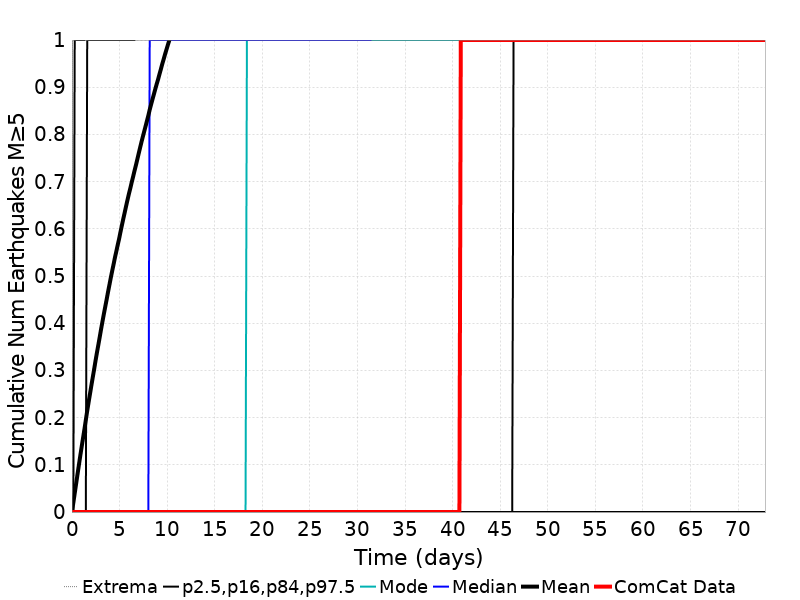

Source data for this figure (header and first rows):
Time (days), ComCat Data, Simulation Mean, Simulation Median, Simulation Mode, Simulation Minimum, Simulation Maximum, 2.5 %-ile, 16 %-ile, 84 %-ile, 97.5 %-ile
0.0, 0.0, 0.0, 0.0, 0.0, 0.0, 0.0, 0.0, 0.0, 0.0, 0.0
0.1459, 0.0, 0.01962, 0.0, 0.0, 0.0, 8.0, 0.0, 0.0, 0.0, 0.0
0.2919, 0.0, 0.03965, 0.0, 0.0, 0.0, 10.0, 0.0, 0.0, 0.0, 1.0
0.4378, 0.0, 0.05973, 0.0, 0.0, 0.0, 11.0, 0.0, 0.0, 0.0, 1.0
0.5838, 0.0, 0.07973, 0.0, 0.0, 0.0, 15.0, 0.0, 0.0, 0.0, 1.0
0.7297, 0.0, 0.09961, 0.0, 0.0, 0.0, 16.0, 0.0, 0.0, 0.0, 1.0
0.8756, 0.0, 0.1192, 0.0, 0.0, 0.0, 19.0, 0.0, 0.0, 0.0, 1.0
1.022, 0.0, 0.1383, 0.0, 0.0, 0.0, 20.0, 0.0, 0.0, 0.0, 1.0
1.168, 0.0, 0.157, 0.0, 0.0, 0.0, 22.0, 0.0, 0.0, 0.0, 1.0
1.313, 0.0, 0.1755, 0.0, 0.0, 0.0, 22.0, 0.0, 0.0, 0.0, 1.0
1.459, 0.0, 0.1951, 0.0, 0.0, 0.0, 22.0, 0.0, 0.0, 0.0, 2.0
1.605, 0.0, 0.2146, 0.0, 0.0, 0.0, 23.0, 0.0, 0.0, 1.0, 2.0
1.751, 0.0, 0.2326, 0.0, 0.0, 0.0, 23.0, 0.0, 0.0, 1.0, 2.0
1.897, 0.0, 0.2504, 0.0, 0.0, 0.0, 23.0, 0.0, 0.0, 1.0, 2.0
2.043, 0.0, 0.2682, 0.0, 0.0, 0.0, 23.0, 0.0, 0.0, 1.0, 2.0
2.189, 0.0, 0.2856, 0.0, 0.0, 0.0, 23.0, 0.0, 0.0, 1.0, 2.0
2.335, 0.0, 0.3028, 0.0, 0.0, 0.0, 23.0, 0.0, 0.0, 1.0, 2.0
2.481, 0.0, 0.3207, 0.0, 0.0, 0.0, 24.0, 0.0, 0.0, 1.0, 2.0
2.627, 0.0, 0.3377, 0.0, 0.0, 0.0, 24.0, 0.0, 0.0, 1.0, 2.0
2.773, 0.0, 0.354, 0.0, 0.0, 0.0, 27.0, 0.0, 0.0, 1.0, 2.0
2.919, 0.0, 0.3707, 0.0, 0.0, 0.0, 27.0, 0.0, 0.0, 1.0, 2.0
3.065, 0.0, 0.3877, 0.0, 0.0, 0.0, 27.0, 0.0, 0.0, 1.0, 2.0
3.211, 0.0, 0.404, 0.0, 0.0, 0.0, 27.0, 0.0, 0.0, 1.0, 2.0
3.357, 0.0, 0.4199, 0.0, 0.0, 0.0, 27.0, 0.0, 0.0, 1.0, 2.0
3.503, 0.0, 0.4353, 0.0, 0.0, 0.0, 27.0, 0.0, 0.0, 1.0, 2.0
3.649, 0.0, 0.4505, 0.0, 0.0, 0.0, 28.0, 0.0, 0.0, 1.0, 2.0
3.794, 0.0, 0.4665, 0.0, 0.0, 0.0, 28.0, 0.0, 0.0, 1.0, 3.0
3.94, 0.0, 0.4815, 0.0, 0.0, 0.0, 29.0, 0.0, 0.0, 1.0, 3.0
4.086, 0.0, 0.4967, 0.0, 0.0, 0.0, 29.0, 0.0, 0.0, 1.0, 3.0
4.232, 0.0, 0.5112, 0.0, 0.0, 0.0, 29.0, 0.0, 0.0, 1.0, 3.0
4.378, 0.0, 0.5251, 0.0, 0.0, 0.0, 29.0, 0.0, 0.0, 1.0, 3.0
4.524, 0.0, 0.5398, 0.0, 0.0, 0.0, 29.0, 0.0, 0.0, 1.0, 3.0
4.67, 0.0, 0.5528, 0.0, 0.0, 0.0, 29.0, 0.0, 0.0, 1.0, 3.0
4.816, 0.0, 0.5665, 0.0, 0.0, 0.0, 29.0, 0.0, 0.0, 1.0, 3.0
4.962, 0.0, 0.5794, 0.0, 0.0, 0.0, 29.0, 0.0, 0.0, 1.0, 3.0
5.108, 0.0, 0.594, 0.0, 0.0, 0.0, 29.0, 0.0, 0.0, 1.0, 3.0
5.254, 0.0, 0.6079, 0.0, 0.0, 0.0, 29.0, 0.0, 0.0, 1.0, 3.0
5.4, 0.0, 0.6216, 0.0, 0.0, 0.0, 29.0, 0.0, 0.0, 1.0, 3.0
5.546, 0.0, 0.6348, 0.0, 0.0, 0.0, 30.0, 0.0, 0.0, 1.0, 3.0
5.692, 0.0, 0.6482, 0.0, 0.0, 0.0, 30.0, 0.0, 0.0, 1.0, 3.0
5.838, 0.0, 0.6613, 0.0, 0.0, 0.0, 30.0, 0.0, 0.0, 1.0, 3.0
5.984, 0.0, 0.6738, 0.0, 0.0, 0.0, 30.0, 0.0, 0.0, 1.0, 3.0
6.13, 0.0, 0.6856, 0.0, 0.0, 0.0, 30.0, 0.0, 0.0, 1.0, 3.0
6.275, 0.0, 0.6982, 0.0, 0.0, 0.0, 30.0, 0.0, 0.0, 1.0, 3.0
6.421, 0.0, 0.7099, 0.0, 0.0, 0.0, 30.0, 0.0, 0.0, 1.0, 3.0
6.567, 0.0, 0.7224, 0.0, 0.0, 0.0, 30.0, 0.0, 0.0, 1.0, 3.0
6.713, 0.0, 0.7339, 0.0, 0.0, 0.0, 30.0, 0.0, 0.0, 2.0, 3.0
6.859, 0.0, 0.7463, 0.0, 0.0, 0.0, 30.0, 0.0, 0.0, 2.0, 3.0
7.005, 0.0, 0.7588, 0.0, 0.0, 0.0, 30.0, 0.0, 0.0, 2.0, 3.0
7.151, 0.0, 0.7711, 0.0, 0.0, 0.0, 30.0, 0.0, 0.0, 2.0, 3.0
7.297, 0.0, 0.7832, 0.0, 0.0, 0.0, 30.0, 0.0, 0.0, 2.0, 4.0
7.443, 0.0, 0.7947, 0.0, 0.0, 0.0, 31.0, 0.0, 0.0, 2.0, 4.0
7.589, 0.0, 0.8059, 0.0, 0.0, 0.0, 31.0, 0.0, 0.0, 2.0, 4.0
7.735, 0.0, 0.8172, 0.0, 0.0, 0.0, 31.0, 0.0, 0.0, 2.0, 4.0
7.881, 0.0, 0.8286, 0.0, 0.0, 0.0, 31.0, 0.0, 0.0, 2.0, 4.0
8.027, 0.0, 0.8399, 0.0, 0.0, 0.0, 31.0, 0.0, 0.0, 2.0, 4.0
8.173, 0.0, 0.8525, 1.0, 0.0, 0.0, 32.0, 0.0, 0.0, 2.0, 4.0
8.319, 0.0, 0.8635, 1.0, 0.0, 0.0, 32.0, 0.0, 0.0, 2.0, 4.0
8.465, 0.0, 0.8745, 1.0, 0.0, 0.0, 32.0, 0.0, 0.0, 2.0, 4.0
8.611, 0.0, 0.8851, 1.0, 0.0, 0.0, 33.0, 0.0, 0.0, 2.0, 4.0
... 440 more rows
